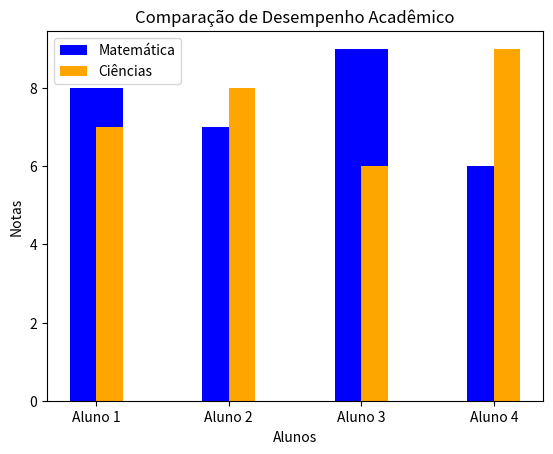

Reproduce this figure in Python.
import matplotlib.pyplot as plt

# Dados de exemplo (nomes dos alunos e notas)
alunos = ['Aluno 1', 'Aluno 2', 'Aluno 3', 'Aluno 4']
notas_matematica = [8, 7, 9, 6]
notas_ciencias = [7, 8, 6, 9]

# Criar gráfico de barras individuais para Matemática e Ciências
plt.bar(alunos, notas_matematica, label='Matemática', color='blue', width=0.4, align='center')
plt.bar(alunos, notas_ciencias, label='Ciências', color='orange', width=0.2, align='edge')

# Configurações do gráfico
plt.xlabel("Alunos")
plt.ylabel("Notas")
plt.title("Comparação de Desempenho Acadêmico")
plt.legend()

# Exibir o gráfico
plt.show()
